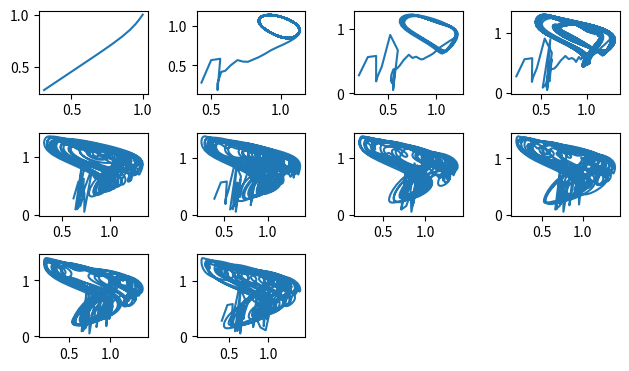

Write Python code to recreate this figure.
import os, sys
import numpy as np
import matplotlib.pyplot as plt
import seaborn as sns #not used

def main(step_number, lamb, a, m, T, g, init):
    print("step_number:%d, lamb:%f, a:%d, m:%d, T:%d, g:%d\n" % (step_number, lamb, a, m, T, g))
    c = np.zeros(step_number + 10) 

    for i in range(T):
        c[i] = init[i]

    for t in range(step_number):
        if(t >= T-1):
            dev = (lamb * a**m * c[t-T+1]) / (a**m + c[t-T+1]**m) - g*c[t]
            c[t+1] = dev + c[t]
    return c[:step_number]


def plot_series(dataset):

    set_num = len(dataset)
    
    for i in range(set_num):
        data = dataset[i][0]
        T = dataset[i][1]

        plt.subplot(set_num,2, i*2 + 1)
        plt.plot(range(data.size), data)
        plt.title("c(t)-t")
        plt.xlabel("day")
        plt.ylabel("c(t)/a")

        plt.subplot(set_num, 2, i*2 + 2)
        plt.plot(data[T:], data[:(data.size - T)])
        plt.title("c(t-T)-c(t)")
        plt.xlabel("c(t)/a")
        plt.ylabel("c(t-T)/a")

    plt.tight_layout()
    plt.show()

def plot_multi(dataset):

    set_num = len(dataset)
    hight = int(np.ceil(np.sqrt(set_num)))
    width = int(np.ceil(np.sqrt(set_num)))
    
    cnt = 0
    for i in range(set_num):
        data = dataset[i][0]
        T = dataset[i][1]
        plt.subplot(hight, width,i+1)
        plt.plot(data[T:], data[:(data.size - T)])

    plt.tight_layout()
    plt.show()


def plot_by_c(data, T):
    x = data[T:]
    y = data[:(data.size - T)] 

    plt.xlabel("c(t)/a")
    plt.ylabel("c(t-T)/a")
    plt.plot(x, y)
    plt.show()


def plot_by_time(data):
    x = range(data.size)
    y = data

    plt.xlabel("day")
    plt.ylabel("c(t)/a")
    plt.plot(x, y)
    plt.show()


if __name__ == '__main__':
    ##### params #####
    step_number = 1500
    lamb = 0.2
    a = 1.0
    m = 10
    T = 2
    g = 0.1

    init = [a*np.random.rand() for i in range(1000)]
#init = np.linspace(0.15, 1.15, 100)
#init = [0.5, 0.8]

#dataset = [ [main(step_number, lamb, a, float(m), 6, g, init[:6]), 6, m], [main(step_number, lamb, a, float(m), 20, g, init[:20]), 20, m]] 
    dataset = [ [main(step_number, lamb, a, float(m), T, g, init[:T]), T, m]  for T in range(1, 50, 5)] 
#dataset = [ [main(step_number, lamb, a, float(m), T, g, init[:T]), T]] 

    for data in dataset:
        print(np.array_equal(dataset[0][0], data[0]))

#plot_series(dataset)
    plot_multi(dataset)
